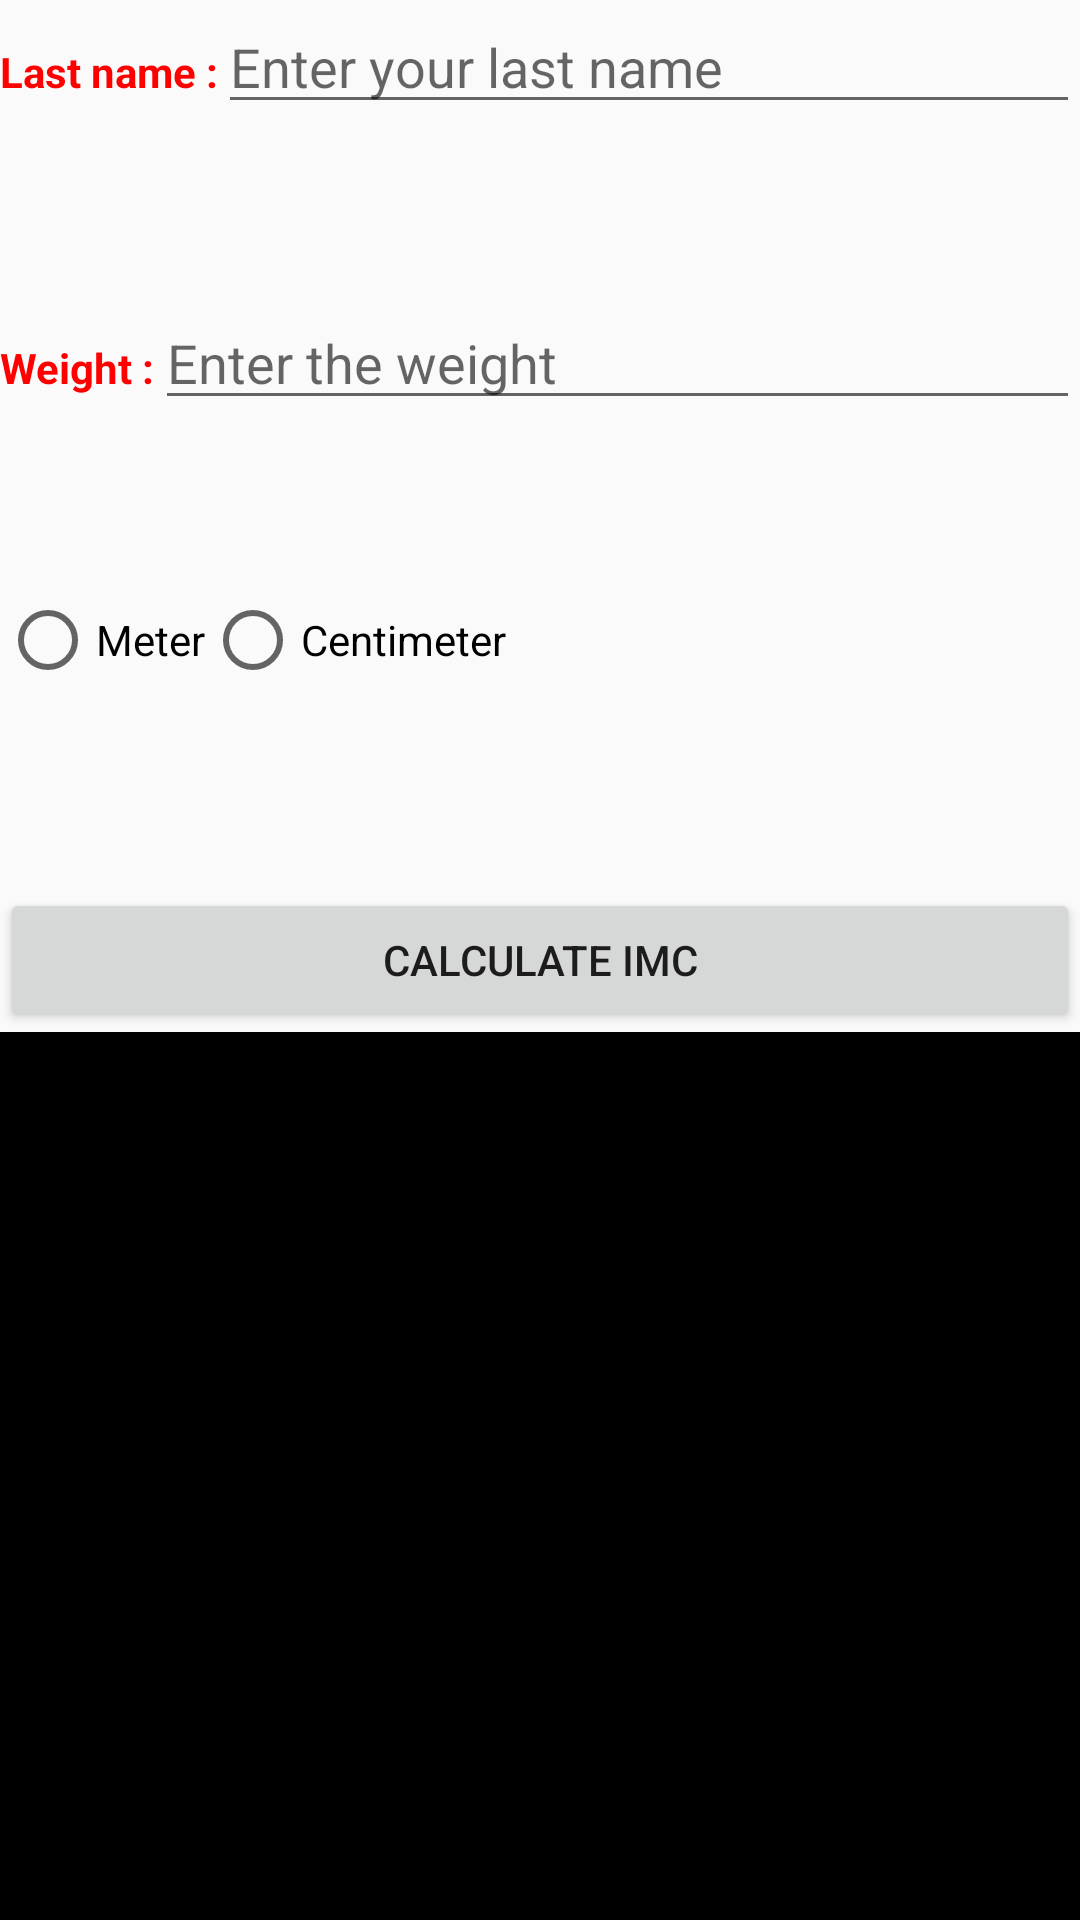

Produce the Android XML layout that renders to this screen, including the resource entries it uses.
<!-- AndroidManifest.xml: application theme Theme.AppCompat.Light.NoActionBar -->
<!-- res/layout/activity_main.xml -->
<?xml version="1.0" encoding="utf-8"?>
<LinearLayout xmlns:android="http://schemas.android.com/apk/res/android"
    android:layout_width="match_parent"
    android:layout_height="match_parent"
    android:orientation="vertical">

    <LinearLayout
        android:layout_width="match_parent"
        android:layout_height="0dp"
        android:layout_weight="1"
        android:orientation="horizontal">

        <TextView
            android:layout_width="wrap_content"
            android:layout_height="wrap_content"
            android:gravity="center"
            android:text="@string/last_name"
            android:textColor="#FF0000"
            android:textStyle="bold" />

        <EditText
            android:id="@+id/nom"
            android:layout_width="fill_parent"
            android:layout_height="wrap_content"
            android:layout_weight="1"
            android:hint="@string/enter_last_name"
            android:inputType="textCapWords" />
    </LinearLayout>

    <LinearLayout
        android:layout_width="match_parent"
        android:layout_height="0dp"
        android:layout_weight="1"
        android:orientation="horizontal">

        <TextView
            android:layout_width="wrap_content"
            android:layout_height="wrap_content"
            android:gravity="center"
            android:text="@string/weight"
            android:textColor="#FF0000"
            android:textStyle="bold" />

        <EditText
            android:id="@+id/poids"
            android:layout_width="fill_parent"
            android:layout_height="wrap_content"
            android:layout_weight="1"
            android:hint="@string/weight_hint"
            android:inputType="numberDecimal" />
    </LinearLayout>

    <RadioGroup
        android:id="@+id/group"
        android:layout_width="wrap_content"
        android:layout_height="0dp"
        android:layout_weight="1"
        android:orientation="horizontal">

        <RadioButton
            android:id="@+id/radio1"
            android:layout_width="wrap_content"
            android:layout_height="wrap_content"
            android:text="@string/meter" />

        <RadioButton
            android:id="@+id/radio2"
            android:layout_width="wrap_content"
            android:layout_height="wrap_content"
            android:text="@string/centimeter" />
    </RadioGroup>

    <Button
        android:id="@+id/calcul"
        android:layout_width="match_parent"
        android:layout_height="wrap_content"
        android:text="@string/calculate_imc" />

    <TextView
        android:id="@+id/tv_imc"
        android:layout_width="match_parent"
        android:layout_height="0dp"
        android:layout_weight="3"
        android:background="@android:color/background_dark"
        android:padding="10dp" />
</LinearLayout>
<!-- resources referenced by this layout -->
<resources>
  <string name="calculate_imc">Calculate IMC</string>
  <string name="centimeter">Centimeter</string>
  <string name="enter_last_name">Enter your last name</string>
  <string name="last_name">Last name :</string>
  <string name="meter">Meter</string>
  <string name="weight">Weight :</string>
  <string name="weight_hint">Enter the weight</string>
</resources>
